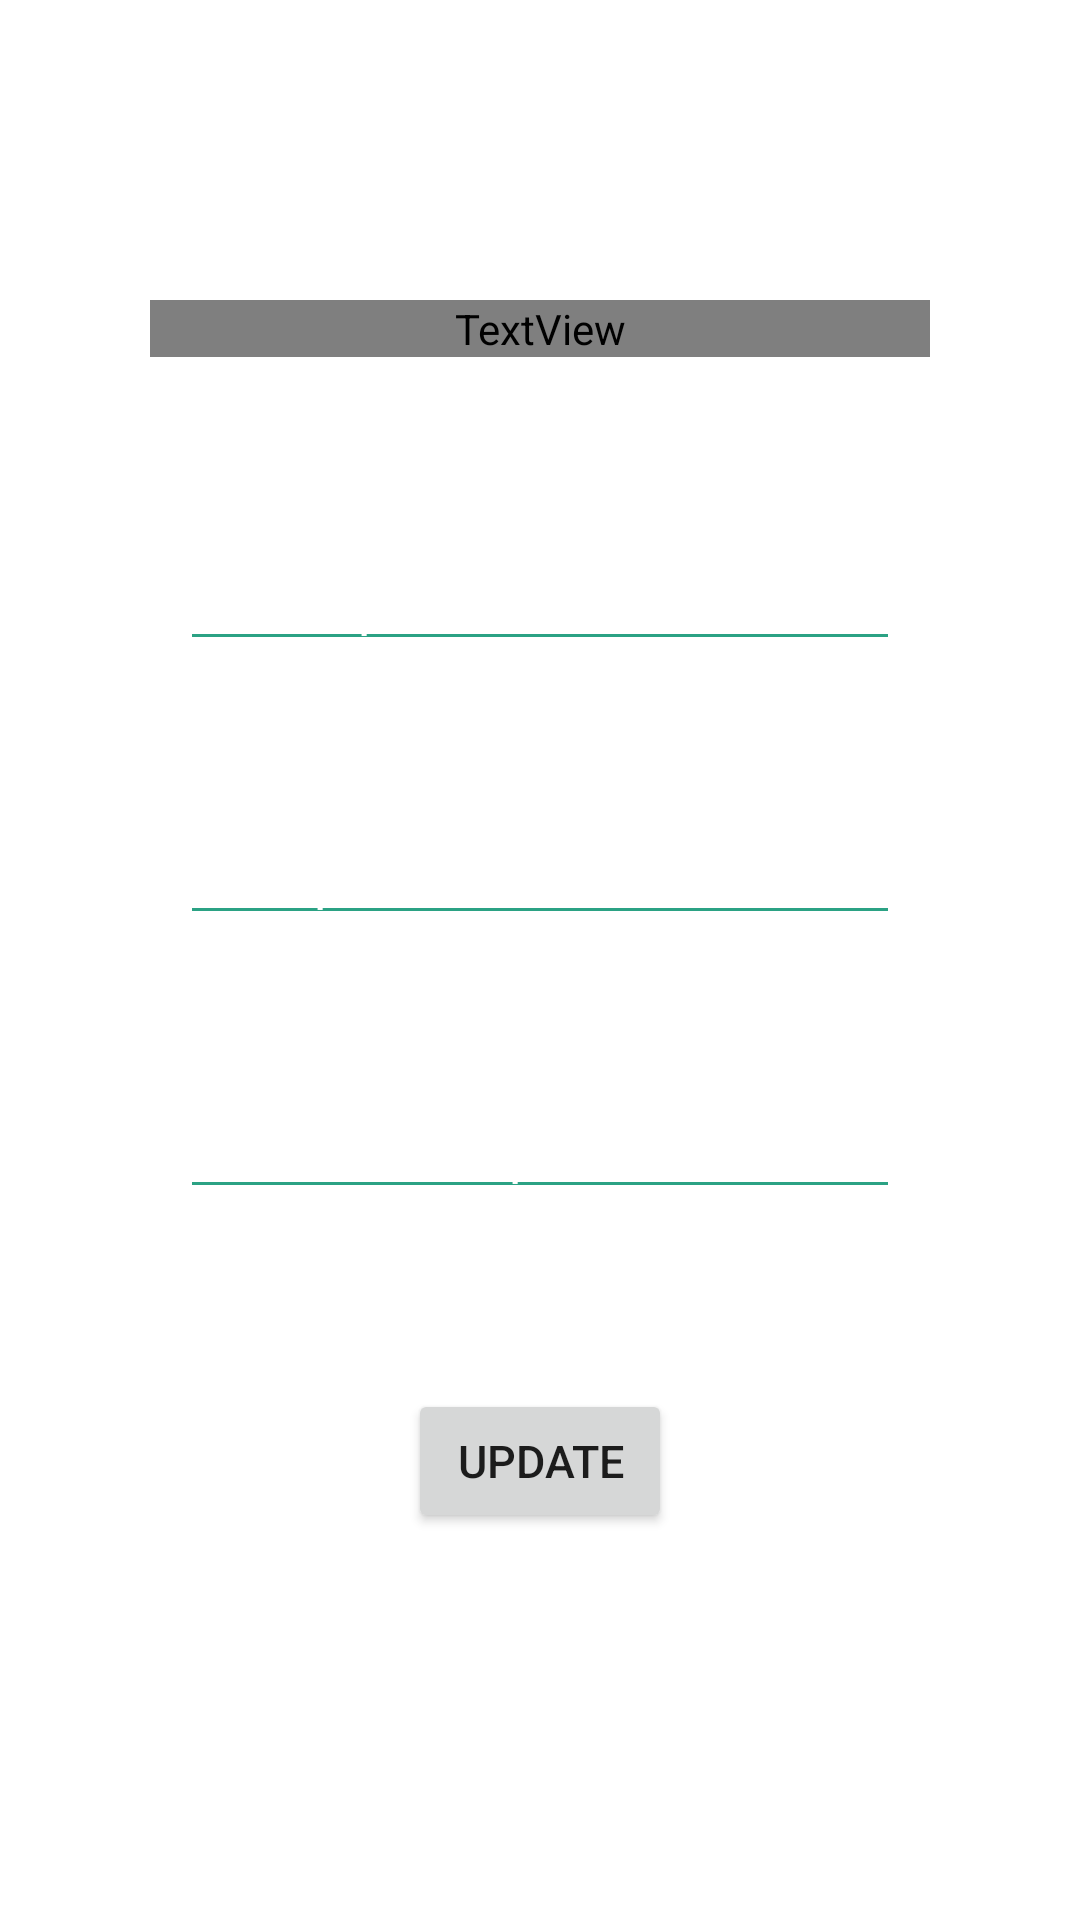

Layout XML and referenced resources for this Android screen:
<!-- AndroidManifest.xml: application theme Theme.TopMovies -->
<!-- res/layout/cpassword_layout.xml -->
<?xml version="1.0" encoding="utf-8"?>
<ScrollView xmlns:android="http://schemas.android.com/apk/res/android"
    android:layout_width="match_parent"
    android:layout_height="match_parent"
    android:background="@drawable/bc_start">

    <RelativeLayout
        android:layout_width="match_parent"
        android:layout_height="match_parent"
        android:background="@drawable/bc_start"
        android:padding="50dp">

        <TextView
            android:id="@+id/textView_ChangePassword"
            android:layout_width="match_parent"
            android:layout_height="wrap_content"
            android:layout_marginTop="50dp"
            android:fontFamily="@font/carter_one"
            android:text="@string/textView_ChangePassword"
            android:textAlignment="center"
            android:textColor="@color/white"
            android:textSize="40dp" />

        <EditText
            android:id="@+id/editText_cCurrentPassword"
            android:layout_width="wrap_content"
            android:layout_height="wrap_content"
            android:layout_below="@id/textView_ChangePassword"
            android:layout_marginStart="10dp"
            android:layout_marginTop="60dp"
            android:layout_marginEnd="10dp"
            android:backgroundTint="@color/cyan"
            android:ems="20"
            android:hint="@string/hintCurrentPassword"
            android:imeOptions="actionNext"
            android:inputType="textPassword"
            android:textColor="@color/white"
            android:textColorHint="@color/white" />

        <EditText
            android:id="@+id/editText_cNewPassword"
            android:layout_width="wrap_content"
            android:layout_height="wrap_content"
            android:layout_below="@id/editText_cCurrentPassword"
            android:layout_marginStart="10dp"
            android:layout_marginTop="50dp"
            android:layout_marginEnd="10dp"
            android:backgroundTint="@color/cyan"
            android:ems="20"
            android:hint="@string/hintNewPassword"
            android:imeOptions="actionNext"
            android:inputType="textPassword"
            android:textColor="@color/white"
            android:textColorHint="@color/white" />

        <EditText
            android:id="@+id/editText_cConfirmNewPassword"
            android:layout_width="wrap_content"
            android:layout_height="wrap_content"
            android:layout_below="@id/editText_cNewPassword"
            android:layout_marginStart="10dp"
            android:layout_marginTop="50dp"
            android:layout_marginEnd="10dp"
            android:backgroundTint="@color/cyan"
            android:ems="20"
            android:hint="@string/hintConfirmNewPassword"
            android:imeOptions="actionDone"
            android:inputType="textPassword"
            android:textColor="@color/white"
            android:textColorHint="@color/white" />

        <Button
            android:id="@+id/button_ChangePassword"
            android:layout_width="wrap_content"
            android:layout_height="wrap_content"
            android:layout_below="@id/editText_cConfirmNewPassword"
            android:layout_centerHorizontal="true"
            android:layout_marginTop="60dp"
            android:text="@string/button_ChangePassword"
            android:textSize="15dp" />

        <ProgressBar
            android:id="@+id/progressBar_ChangePassword"
            style="?android:attr/progressBarStyleLarge"
            android:layout_width="wrap_content"
            android:layout_height="wrap_content"
            android:layout_centerInParent="true"
            android:indeterminate="true"
            android:indeterminateTint="@color/cyan"
            android:indeterminateTintMode="src_atop"
            android:visibility="gone" />

    </RelativeLayout>

</ScrollView>
<!-- resources referenced by this layout -->
<resources>
  <color name="cyan">#2BA284</color>
  <color name="white">#FFFFFFFF</color>
  <string name="button_ChangePassword">UPDATE</string>
  <string name="hintConfirmNewPassword">Confirm new password</string>
  <string name="hintCurrentPassword">Actual password</string>
  <string name="hintNewPassword">New password</string>
  <string name="textView_ChangePassword">Change Password</string>
  <style name="Theme.TopMovies" parent="Theme.MaterialComponents.DayNight.DarkActionBar">
          
          <item name="colorPrimary">@color/cyan</item>
          <item name="colorPrimaryVariant">@color/cyan_dark</item>
          <item name="colorOnPrimary">@color/white</item>
          
          <item name="colorSecondary">@color/teal_200</item>
          <item name="colorSecondaryVariant">@color/teal_700</item>
          <item name="colorOnSecondary">@color/black</item>
          
          <item name="android:statusBarColor" tools:targetApi="l">?attr/colorPrimaryVariant</item>
          
      </style>
  <color name="cyan_dark">#258E74</color>
  <color name="teal_200">#FF03DAC5</color>
  <color name="teal_700">#258E74</color>
  <color name="black">#FF000000</color>
</resources>
